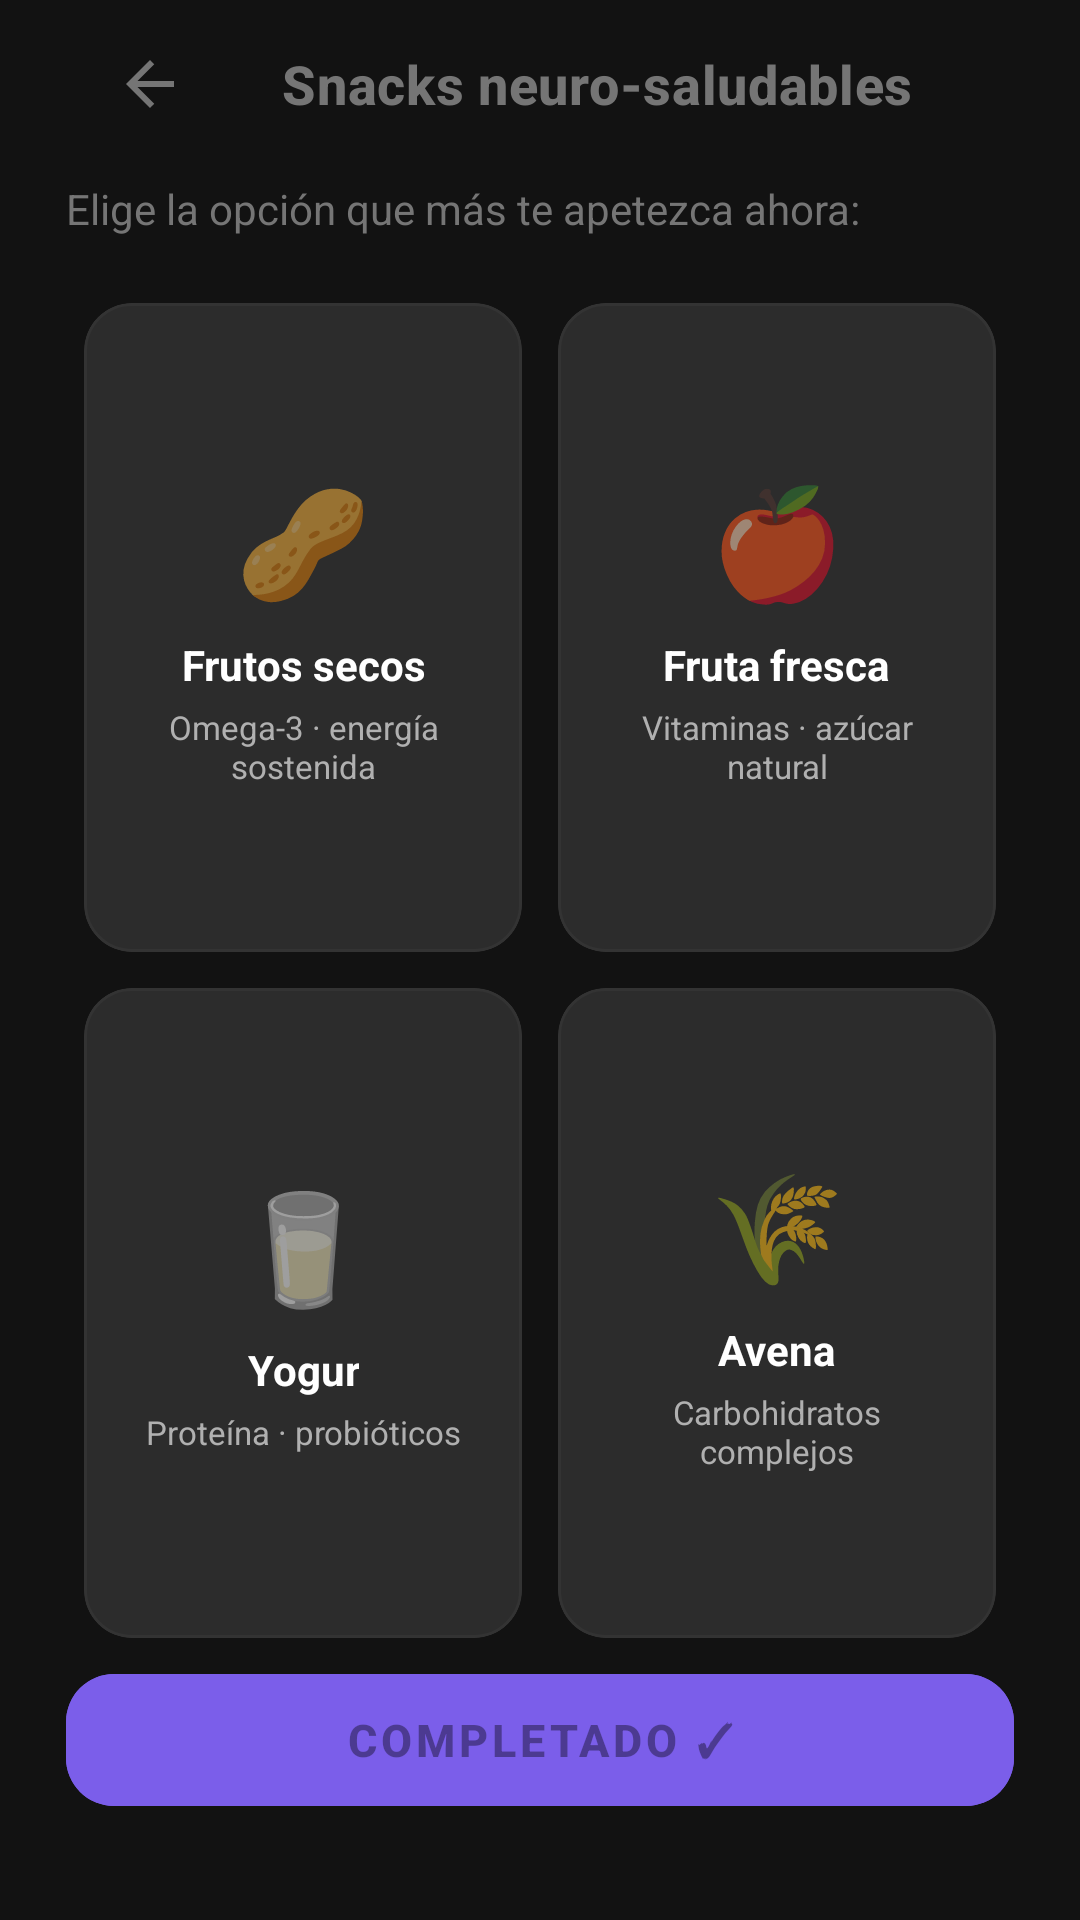

Here is an Android app screen rendered from its layout file. Give the layout XML and the strings, colors and styles it references.
<!-- AndroidManifest.xml: application theme Theme.FocusFlowSinBackend -->
<!-- res/layout/activity_snacks.xml -->
<?xml version="1.0" encoding="utf-8"?>
<androidx.constraintlayout.widget.ConstraintLayout
    xmlns:android="http://schemas.android.com/apk/res/android"
    xmlns:app="http://schemas.android.com/apk/res-auto"
    android:layout_width="match_parent"
    android:layout_height="match_parent"
    android:background="@color/bg_dark"
    android:paddingHorizontal="22dp">

    
    <androidx.appcompat.widget.Toolbar
        android:id="@+id/toolbar"
        android:layout_width="match_parent"
        android:layout_height="?attr/actionBarSize"
        app:navigationIcon="@drawable/ic_arrow_back"
        app:navigationIconTint="@color/text_muted"
        app:title="@string/screen_snacks"
        app:titleTextColor="@color/text_muted"
        app:titleTextAppearance="@style/TextAppearance.TopBar"
        app:layout_constraintTop_toTopOf="parent"
        app:layout_constraintStart_toStartOf="parent" />

    <TextView
        android:id="@+id/tv_snacks_subtitle"
        android:layout_width="match_parent"
        android:layout_height="wrap_content"
        android:text="@string/snacks_subtitle"
        android:textSize="14sp"
        android:textColor="@color/text_muted"
        android:layout_marginTop="4dp"
        app:layout_constraintTop_toBottomOf="@id/toolbar"
        app:layout_constraintStart_toStartOf="parent" />

    
    
    <GridLayout
        android:id="@+id/gl_snacks"
        android:layout_width="match_parent"
        android:layout_height="0dp"
        android:columnCount="2"
        android:rowCount="2"
        android:layout_marginTop="16dp"
        app:layout_constraintTop_toBottomOf="@id/tv_snacks_subtitle"
        app:layout_constraintBottom_toTopOf="@id/btn_snacks_done"
        app:layout_constraintStart_toStartOf="parent">

        
        <com.google.android.material.card.MaterialCardView
            android:id="@+id/card_nuts"
            android:layout_width="0dp"
            android:layout_height="0dp"
            android:layout_columnWeight="1"
            android:layout_rowWeight="1"
            android:layout_margin="6dp"
            android:clickable="true"
            android:focusable="true"
            app:cardBackgroundColor="@color/surface"
            app:cardCornerRadius="16dp"
            app:strokeColor="@color/border"
            app:strokeWidth="1dp">
            <LinearLayout android:layout_width="match_parent" android:layout_height="match_parent"
                android:orientation="vertical" android:gravity="center" android:padding="16dp">
                <TextView android:layout_width="wrap_content" android:layout_height="wrap_content"
                    android:text="🥜" android:textSize="36sp" android:layout_marginBottom="8dp" />
                <TextView android:layout_width="wrap_content" android:layout_height="wrap_content"
                    android:text="Frutos secos" android:textSize="14sp" android:textStyle="bold"
                    android:textColor="@color/text_primary" android:gravity="center" />
                <TextView android:layout_width="wrap_content" android:layout_height="wrap_content"
                    android:text="Omega-3 · energía sostenida" android:textSize="11sp"
                    android:textColor="@color/text_dim" android:gravity="center"
                    android:layout_marginTop="4dp" />
            </LinearLayout>
        </com.google.android.material.card.MaterialCardView>

        
        <com.google.android.material.card.MaterialCardView
            android:id="@+id/card_fruit"
            android:layout_width="0dp"
            android:layout_height="0dp"
            android:layout_columnWeight="1"
            android:layout_rowWeight="1"
            android:layout_margin="6dp"
            android:clickable="true"
            android:focusable="true"
            app:cardBackgroundColor="@color/surface"
            app:cardCornerRadius="16dp"
            app:strokeColor="@color/border"
            app:strokeWidth="1dp">
            <LinearLayout android:layout_width="match_parent" android:layout_height="match_parent"
                android:orientation="vertical" android:gravity="center" android:padding="16dp">
                <TextView android:layout_width="wrap_content" android:layout_height="wrap_content"
                    android:text="🍎" android:textSize="36sp" android:layout_marginBottom="8dp" />
                <TextView android:layout_width="wrap_content" android:layout_height="wrap_content"
                    android:text="Fruta fresca" android:textSize="14sp" android:textStyle="bold"
                    android:textColor="@color/text_primary" android:gravity="center" />
                <TextView android:layout_width="wrap_content" android:layout_height="wrap_content"
                    android:text="Vitaminas · azúcar natural" android:textSize="11sp"
                    android:textColor="@color/text_dim" android:gravity="center"
                    android:layout_marginTop="4dp" />
            </LinearLayout>
        </com.google.android.material.card.MaterialCardView>

        
        <com.google.android.material.card.MaterialCardView
            android:id="@+id/card_yogurt"
            android:layout_width="0dp"
            android:layout_height="0dp"
            android:layout_columnWeight="1"
            android:layout_rowWeight="1"
            android:layout_margin="6dp"
            android:clickable="true"
            android:focusable="true"
            app:cardBackgroundColor="@color/surface"
            app:cardCornerRadius="16dp"
            app:strokeColor="@color/border"
            app:strokeWidth="1dp">
            <LinearLayout android:layout_width="match_parent" android:layout_height="match_parent"
                android:orientation="vertical" android:gravity="center" android:padding="16dp">
                <TextView android:layout_width="wrap_content" android:layout_height="wrap_content"
                    android:text="🥛" android:textSize="36sp" android:layout_marginBottom="8dp" />
                <TextView android:layout_width="wrap_content" android:layout_height="wrap_content"
                    android:text="Yogur" android:textSize="14sp" android:textStyle="bold"
                    android:textColor="@color/text_primary" android:gravity="center" />
                <TextView android:layout_width="wrap_content" android:layout_height="wrap_content"
                    android:text="Proteína · probióticos" android:textSize="11sp"
                    android:textColor="@color/text_dim" android:gravity="center"
                    android:layout_marginTop="4dp" />
            </LinearLayout>
        </com.google.android.material.card.MaterialCardView>

        
        <com.google.android.material.card.MaterialCardView
            android:id="@+id/card_oats"
            android:layout_width="0dp"
            android:layout_height="0dp"
            android:layout_columnWeight="1"
            android:layout_rowWeight="1"
            android:layout_margin="6dp"
            android:clickable="true"
            android:focusable="true"
            app:cardBackgroundColor="@color/surface"
            app:cardCornerRadius="16dp"
            app:strokeColor="@color/border"
            app:strokeWidth="1dp">
            <LinearLayout android:layout_width="match_parent" android:layout_height="match_parent"
                android:orientation="vertical" android:gravity="center" android:padding="16dp">
                <TextView android:layout_width="wrap_content" android:layout_height="wrap_content"
                    android:text="🌾" android:textSize="36sp" android:layout_marginBottom="8dp" />
                <TextView android:layout_width="wrap_content" android:layout_height="wrap_content"
                    android:text="Avena" android:textSize="14sp" android:textStyle="bold"
                    android:textColor="@color/text_primary" android:gravity="center" />
                <TextView android:layout_width="wrap_content" android:layout_height="wrap_content"
                    android:text="Carbohidratos complejos" android:textSize="11sp"
                    android:textColor="@color/text_dim" android:gravity="center"
                    android:layout_marginTop="4dp" />
            </LinearLayout>
        </com.google.android.material.card.MaterialCardView>

    </GridLayout>

    
    <com.google.android.material.button.MaterialButton
        android:id="@+id/btn_snacks_done"
        android:layout_width="match_parent"
        android:layout_height="56dp"
        android:text="@string/btn_done"
        android:textSize="15sp"
        android:textStyle="bold"
        android:backgroundTint="@color/purple_primary"
        android:enabled="false"
        app:cornerRadius="16dp"
        android:layout_marginBottom="32dp"
        app:layout_constraintBottom_toBottomOf="parent"
        app:layout_constraintStart_toStartOf="parent" />

</androidx.constraintlayout.widget.ConstraintLayout>
<!-- resources referenced by this layout -->
<resources>
  <color name="bg_dark">#121212</color>
  <color name="border">#333333</color>
  <color name="purple_primary">#7B5EEA</color>
  <color name="surface">#2C2C2C</color>
  <color name="text_dim">#B0B0B0</color>
  <color name="text_muted">#757575</color>
  <color name="text_primary">#FFFFFF</color>
  <!-- drawable ic_arrow_back (drawable) -->
  <vector xmlns:android="http://schemas.android.com/apk/res/android"
      android:width="24dp"
      android:height="24dp"
      android:viewportWidth="24"
      android:viewportHeight="24">
      <path
          android:fillColor="@color/text_muted"
          android:pathData="M20,11L7.83,11L13.42,5.41L12,4L4,12L12,20L13.42,18.59L7.83,13L20,13Z" />
  </vector>
  <string name="btn_done">Completado ✓</string>
  <string name="screen_snacks">Snacks neuro-saludables</string>
  <string name="snacks_subtitle">Elige la opción que más te apetezca ahora:</string>
  <style name="TextAppearance.TopBar" parent="TextAppearance.MaterialComponents.Headline6">
          <item name="android:textColor">@color/text_primary</item>
          <item name="android:textStyle">bold</item>
          <item name="android:textSize">18sp</item>
      </style>
  <style name="Theme.FocusFlowSinBackend" parent="Theme.MaterialComponents.DayNight.NoActionBar">
          <item name="colorPrimary">@color/purple_primary</item>
          <item name="android:statusBarColor">@color/bg_dark</item>
      </style>
</resources>
